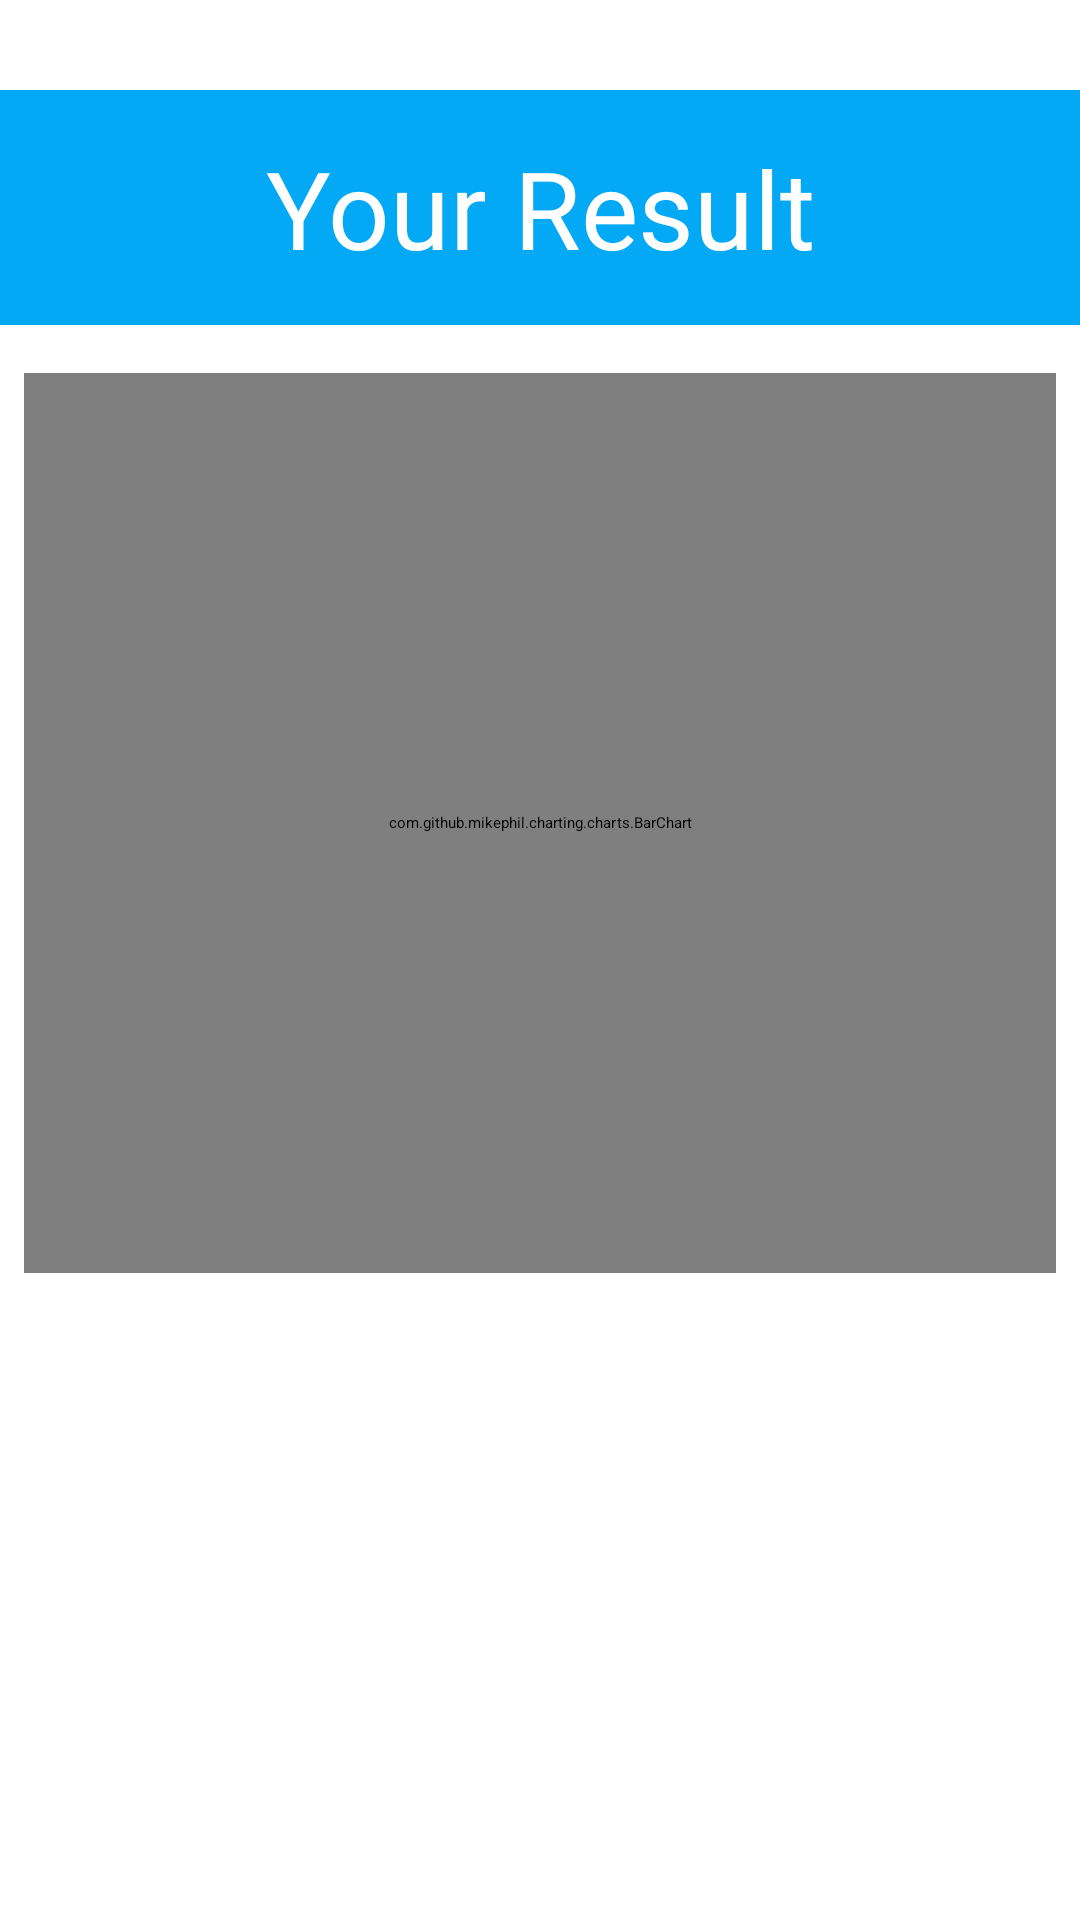

Android layout source for this screen:
<!-- AndroidManifest.xml: application theme Theme.FlagQuiz -->
<!-- res/layout/fragment_result.xml -->
<?xml version="1.0" encoding="utf-8"?>
<androidx.constraintlayout.widget.ConstraintLayout
    xmlns:android="http://schemas.android.com/apk/res/android"
    xmlns:app="http://schemas.android.com/apk/res-auto"
    xmlns:tools="http://schemas.android.com/tools"
    android:layout_width="match_parent"
    android:layout_height="match_parent"
    tools:context=".view.FragmentResult">

    <TextView
        android:id="@+id/textViewResult"
        android:layout_width="match_parent"
        android:layout_height="wrap_content"
        android:layout_marginTop="30dp"
        android:background="@color/my_background"
        android:gravity="center"
        android:padding="15dp"
        android:text="@string/your_result"
        android:textColor="@color/white"
        android:textSize="36sp"
        app:layout_constraintEnd_toEndOf="parent"
        app:layout_constraintStart_toStartOf="parent"
        app:layout_constraintTop_toTopOf="parent" />

    <com.github.mikephil.charting.charts.BarChart
        android:id="@+id/resultChart"
        android:layout_width="match_parent"
        android:layout_height="300dp"
        android:layout_marginStart="8dp"
        android:layout_marginTop="16dp"
        android:layout_marginEnd="8dp"
        app:layout_constraintEnd_toEndOf="parent"
        app:layout_constraintStart_toStartOf="parent"
        app:layout_constraintTop_toBottomOf="@+id/textViewResult" />

    <Button
        android:id="@+id/buttonNewQuiz"
        android:layout_width="match_parent"
        android:layout_height="60dp"
        android:layout_marginStart="30dp"
        android:layout_marginTop="50dp"
        android:layout_marginEnd="30dp"
        android:backgroundTint="@color/my_background"
        android:text="@string/button_again"
        android:textColor="@color/white"
        android:textSize="24sp"
        app:cornerRadius="10dp"
        app:layout_constraintEnd_toEndOf="parent"
        app:layout_constraintStart_toStartOf="parent"
        app:layout_constraintTop_toBottomOf="@+id/resultChart" />

    <Button
        android:id="@+id/buttonExit"
        android:layout_width="match_parent"
        android:layout_height="60dp"
        android:layout_marginStart="30dp"
        android:layout_marginTop="16dp"
        android:layout_marginEnd="30dp"
        android:backgroundTint="@color/my_background"
        android:text="Exit"
        android:textColor="@color/white"
        android:textSize="24sp"
        app:cornerRadius="10dp"
        app:layout_constraintEnd_toEndOf="parent"
        app:layout_constraintHorizontal_bias="0.0"
        app:layout_constraintStart_toStartOf="parent"
        app:layout_constraintTop_toBottomOf="@+id/buttonNewQuiz" />

</androidx.constraintlayout.widget.ConstraintLayout>
<!-- resources referenced by this layout -->
<resources>
  <color name="my_background">#03A9F4</color>
  <color name="white">#FFFFFFFF</color>
  <string name="button_again">New Quiz</string>
  <string name="your_result">Your Result</string>
</resources>
